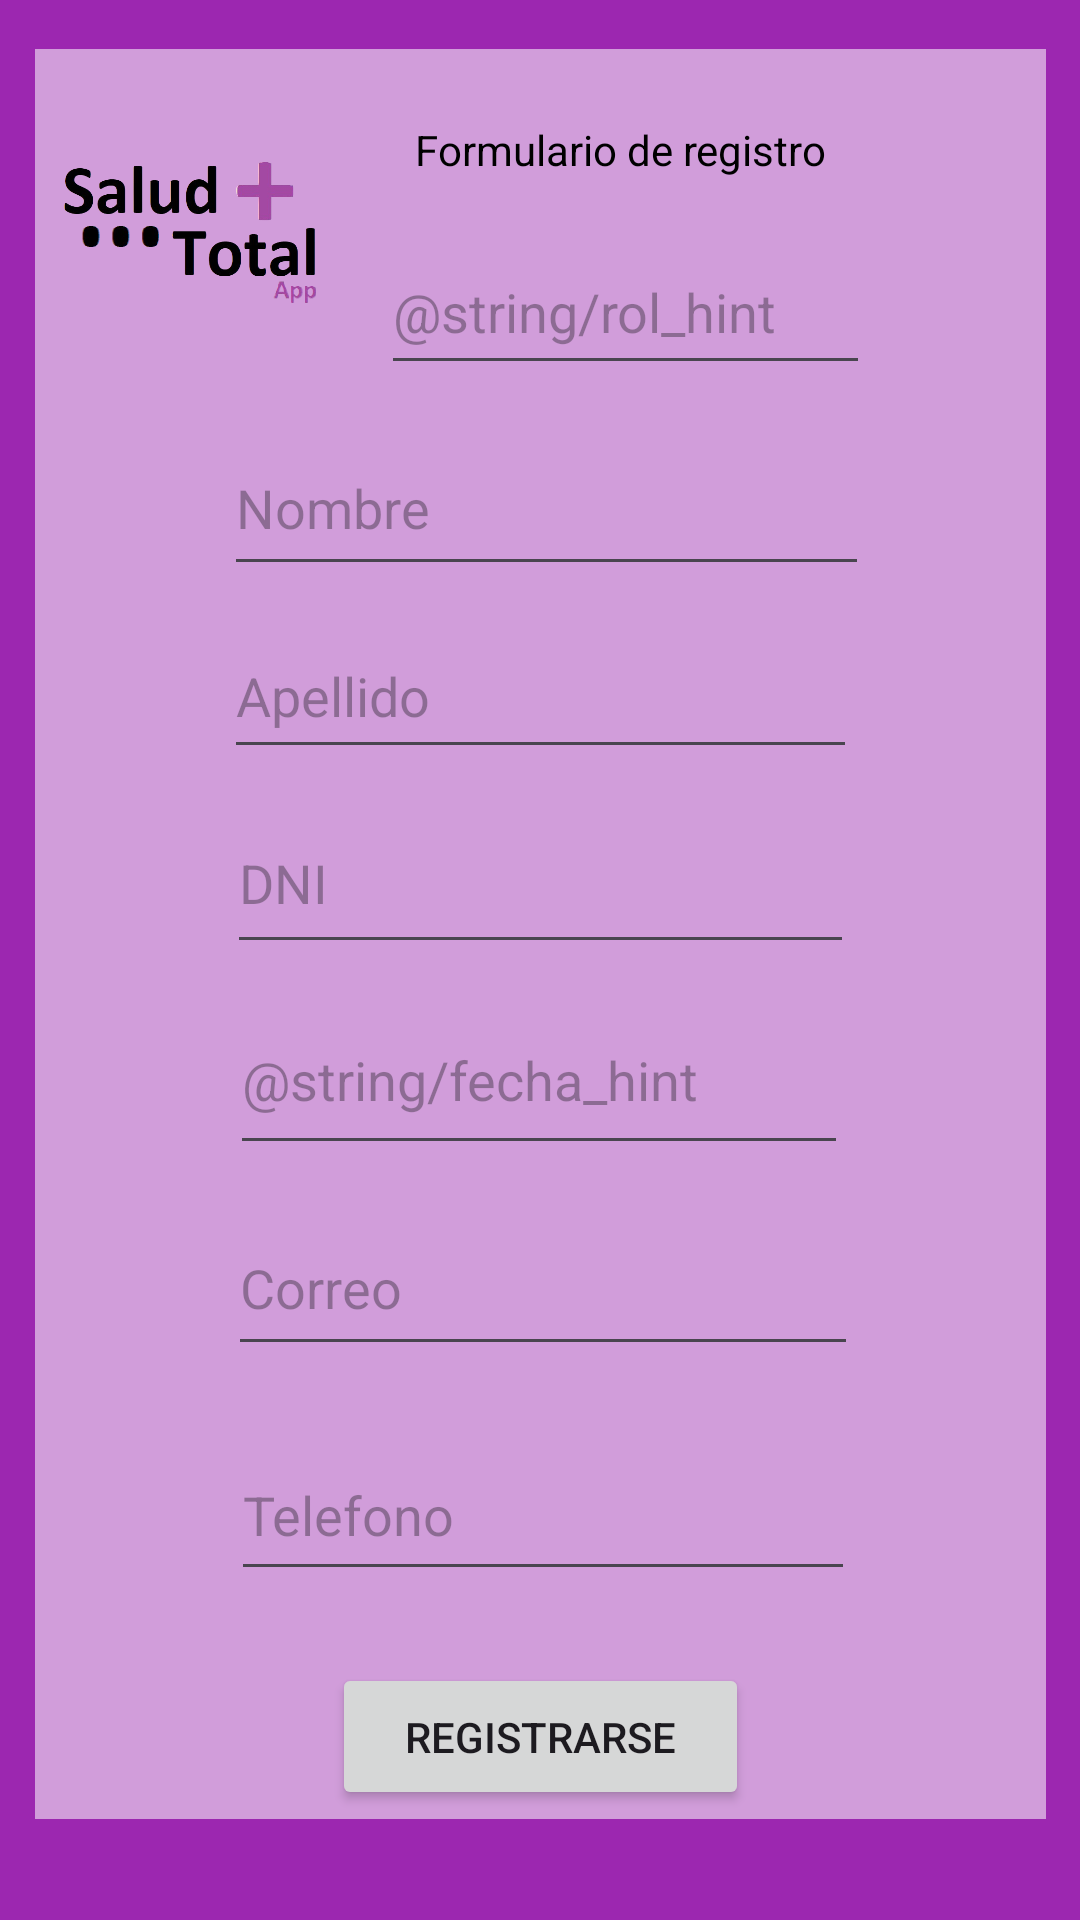

This screen was rendered from an Android layout file. Write that file and the resources it references.
<!-- AndroidManifest.xml: application theme Theme.SaludTotalApp -->
<!-- res/layout/registro.xml -->
<?xml version="1.0" encoding="utf-8"?>
<androidx.constraintlayout.widget.ConstraintLayout xmlns:android="http://schemas.android.com/apk/res/android"
    xmlns:app="http://schemas.android.com/apk/res-auto"
    xmlns:tools="http://schemas.android.com/tools"
    android:layout_width="match_parent"
    android:layout_height="match_parent"
    android:background="#9C27B0">

    <androidx.appcompat.widget.Toolbar
        android:id="@+id/toolbar3"
        android:layout_width="337dp"
        android:layout_height="590dp"
        android:background="#8CFDFDFD"
        android:minHeight="?attr/actionBarSize"
        android:theme="?attr/actionBarTheme"
        app:layout_constraintBottom_toBottomOf="parent"
        app:layout_constraintEnd_toEndOf="parent"
        app:layout_constraintStart_toStartOf="parent"
        app:layout_constraintTop_toTopOf="parent"
        app:layout_constraintVertical_bias="0.326" />

    <ImageView
        android:id="@+id/imageView2"
        android:layout_width="99dp"
        android:layout_height="76dp"
        android:layout_marginStart="8dp"
        android:layout_marginTop="24dp"
        app:layout_constraintStart_toStartOf="@+id/toolbar3"
        app:layout_constraintTop_toTopOf="@+id/toolbar3"
        app:srcCompat="@drawable/saludtotallogoapp_removebg_preview" />

    <EditText
        android:id="@+id/txtNombre"
        android:layout_width="215dp"
        android:layout_height="55dp"
        android:layout_marginTop="124dp"
        android:ems="10"
        android:hint="@string/nombreU_hint"
        android:inputType="text"
        android:textColor="@android:color/black"
        app:layout_constraintEnd_toEndOf="parent"
        app:layout_constraintHorizontal_bias="0.515"
        app:layout_constraintStart_toStartOf="parent"
        app:layout_constraintTop_toTopOf="@+id/toolbar3"
       />

    <EditText
        android:id="@+id/txtApellido"
        android:layout_width="211dp"
        android:layout_height="52dp"
        android:layout_marginTop="188dp"
        android:ems="10"
        android:hint="@string/apellidoU_hint"
        android:inputType="text"
        android:textColor="@android:color/black"
        app:layout_constraintEnd_toEndOf="parent"
        app:layout_constraintHorizontal_bias="0.502"
        app:layout_constraintStart_toStartOf="parent"
        app:layout_constraintTop_toTopOf="@+id/toolbar3"
       />

    <EditText
        android:id="@+id/txtnDNI"
        android:layout_width="209dp"
        android:layout_height="57dp"
        android:layout_marginTop="248dp"
        android:ems="10"
        android:hint="@string/dni_hint"
        android:inputType="number"
        android:textColor="@android:color/black"
        app:layout_constraintEnd_toEndOf="parent"
        app:layout_constraintStart_toStartOf="parent"
        app:layout_constraintTop_toTopOf="@+id/toolbar3"
      />

    <EditText
        android:id="@+id/fechanacimiento"
        android:layout_width="206dp"
        android:layout_height="60dp"
        android:layout_marginTop="312dp"
        android:ems="10"
        android:hint="@string/fecha_hint"
        android:inputType="date"
        android:textColor="@android:color/black"
        app:layout_constraintEnd_toEndOf="parent"
        app:layout_constraintHorizontal_bias="0.497"
        app:layout_constraintStart_toStartOf="parent"
        app:layout_constraintTop_toTopOf="@+id/toolbar3" />

    <EditText
        android:id="@+id/emailCorreo"
        android:layout_width="210dp"
        android:layout_height="55dp"
        android:layout_marginTop="384dp"
        android:ems="10"
        android:hint="@string/email_hint"
        android:inputType="textEmailAddress"
        android:textColor="@android:color/black"
        app:layout_constraintEnd_toEndOf="parent"
        app:layout_constraintHorizontal_bias="0.507"
        app:layout_constraintStart_toStartOf="parent"
        app:layout_constraintTop_toTopOf="@+id/toolbar3" />

    <EditText
        android:id="@+id/telefono"
        android:layout_width="208dp"
        android:layout_height="54dp"
        android:layout_marginTop="460dp"
        android:ems="10"
        android:hint="@string/telefono_hint"
        android:inputType="phone"
        android:textColor="@android:color/black"
        app:layout_constraintEnd_toEndOf="parent"
        app:layout_constraintHorizontal_bias="0.507"
        app:layout_constraintStart_toStartOf="parent"
        app:layout_constraintTop_toTopOf="@+id/toolbar3" />

    <Button
        android:id="@+id/button3"
        android:layout_width="139dp"
        android:layout_height="49dp"
        android:layout_marginTop="24dp"
        android:text="Registrarse"
        app:layout_constraintEnd_toEndOf="parent"
        app:layout_constraintStart_toStartOf="parent"
        app:layout_constraintTop_toBottomOf="@+id/telefono" />

    <AutoCompleteTextView
        android:id="@+id/cbRol"
        android:layout_width="163dp"
        android:layout_height="52dp"
        android:layout_marginTop="60dp"
        android:hint="@string/rol_hint"
        app:layout_constraintEnd_toEndOf="parent"
        app:layout_constraintHorizontal_bias="0.645"
        app:layout_constraintStart_toStartOf="parent"
        app:layout_constraintTop_toTopOf="@+id/toolbar3" />

    <TextView
        android:id="@+id/textView"
        android:layout_width="wrap_content"
        android:layout_height="wrap_content"
        android:layout_marginTop="24dp"
        android:text="Formulario de registro"
        android:textColor="@android:color/black"
        app:layout_constraintEnd_toEndOf="parent"
        app:layout_constraintHorizontal_bias="0.621"
        app:layout_constraintStart_toStartOf="parent"
        app:layout_constraintTop_toTopOf="@+id/toolbar3" />
</androidx.constraintlayout.widget.ConstraintLayout>
<!-- resources referenced by this layout -->
<resources>
  <!-- drawable saludtotallogoapp_removebg_preview: png bitmap (drawable, 85830 bytes) -->
  <string name="apellidoU_hint">Apellido</string>
  <string name="dni_hint">DNI</string>
  <string name="email_hint">Correo</string>
  <string name="nombreU_hint">Nombre</string>
  <string name="telefono_hint">Telefono</string>
  <style name="Theme.SaludTotalApp" parent="Base.Theme.SaludTotalApp" />
  <style name="Base.Theme.SaludTotalApp" parent="Theme.Material3.DayNight.NoActionBar">
          
          
      </style>
</resources>
